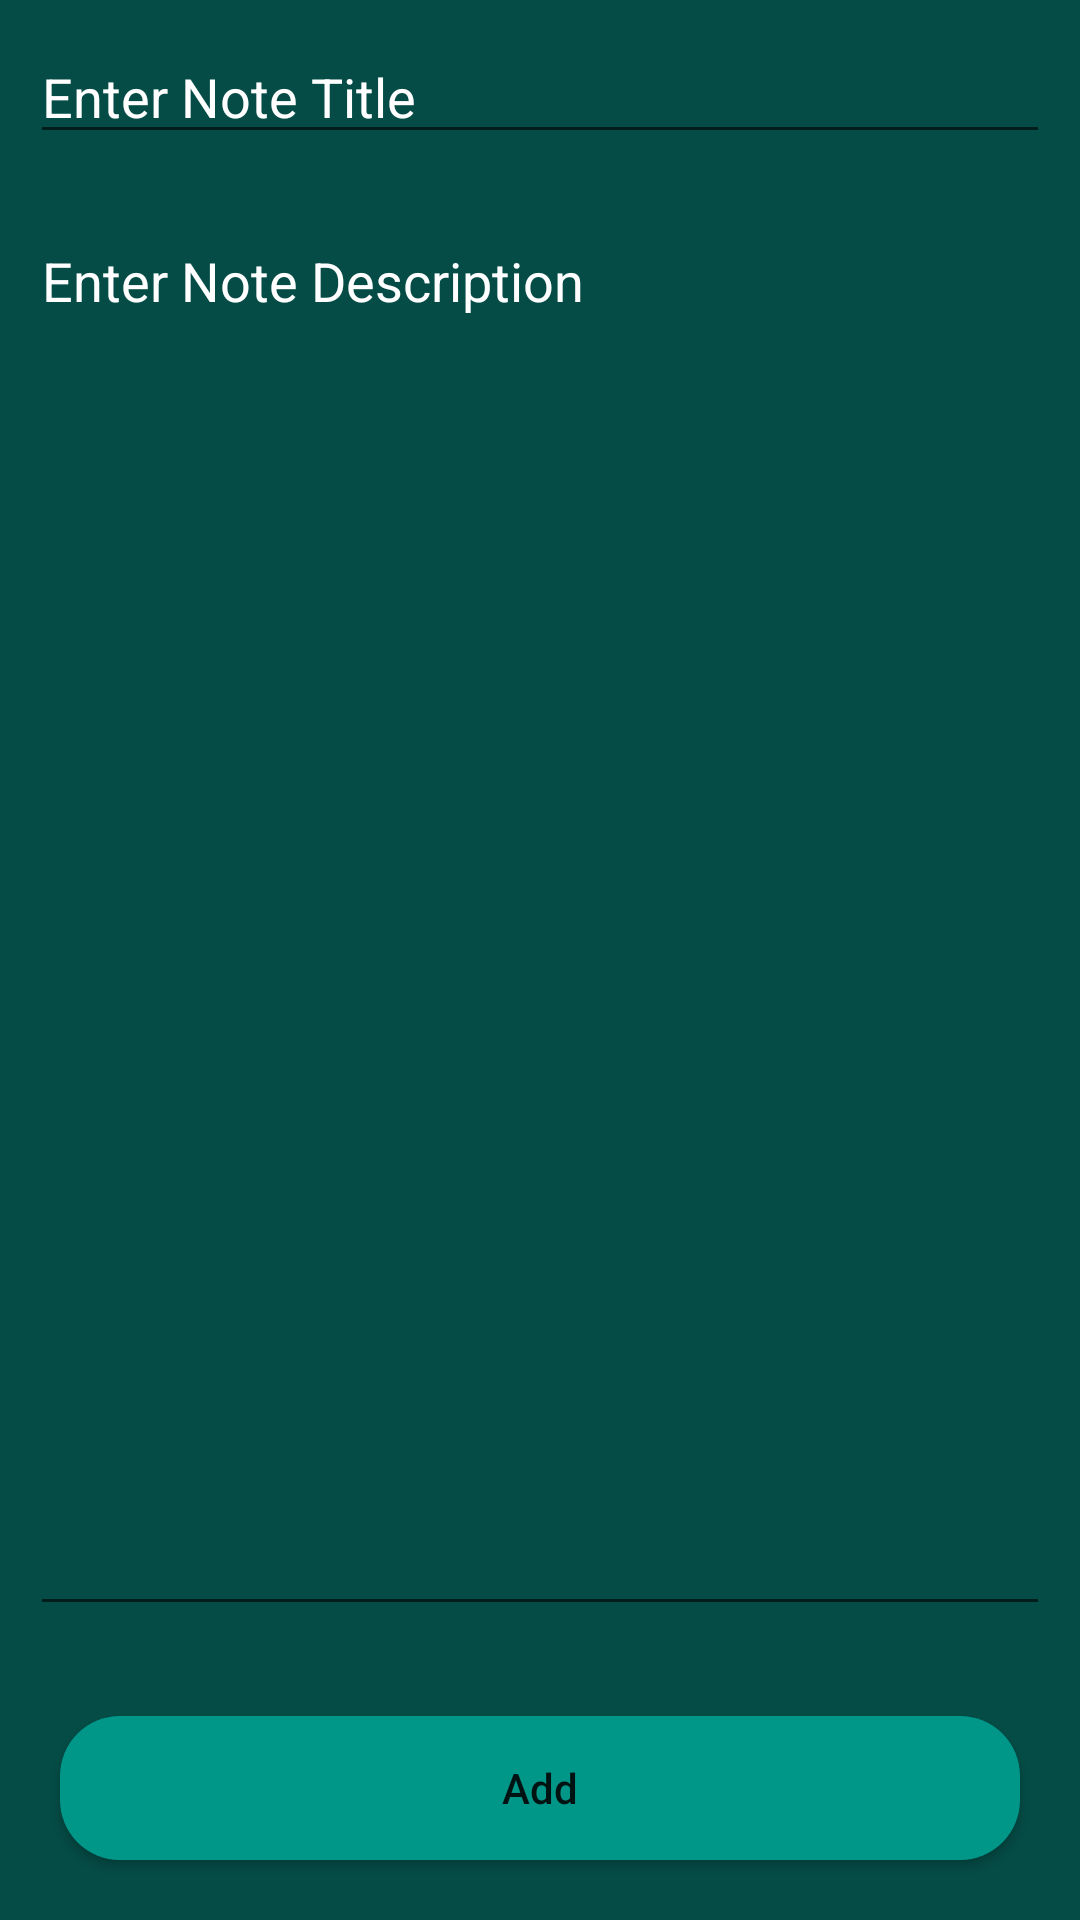

Android layout source for this screen:
<!-- AndroidManifest.xml: application theme Theme.MCNotesApp -->
<!-- res/layout/activity_add_edit_note.xml -->
<?xml version="1.0" encoding="utf-8"?>
<RelativeLayout
    xmlns:android="http://schemas.android.com/apk/res/android"
    xmlns:app="http://schemas.android.com/apk/res-auto"
    xmlns:tools="http://schemas.android.com/tools"
    android:layout_width="match_parent"
    android:layout_height="match_parent"
    android:background="@color/black_shade_1"
    tools:context=".view.AddEditNoteActivity">

    <EditText
        android:id="@+id/idEdtNoteTitle"
        android:layout_width="match_parent"
        android:layout_height="wrap_content"
        android:hint="@string/enter_title"
        android:textColor="@color/white"
        android:textColorHint="@color/white"
        android:layout_margin="10dp"
        />


  <EditText
        android:id="@+id/idEdtNoteDescription"
        android:layout_width="match_parent"
        android:layout_height="wrap_content"
        android:hint="@string/enter_description"
        android:textColor="@color/white"
        android:textColorHint="@color/white"
        android:layout_margin="10dp"
        android:inputType="textMultiLine"
        android:layout_below="@id/idEdtNoteTitle"
        android:layout_above="@id/idBtnAddUpdate"
        android:gravity="start|top"
        android:singleLine="false"

        />

    <Button
        android:id="@+id/idBtnAddUpdate"
        android:layout_width="match_parent"
        android:layout_height="wrap_content"
        android:layout_margin="20dp"
        android:layout_alignParentBottom="true"
        android:text="@string/add"
        android:textAllCaps="false"
        android:background="@drawable/custom_button_back"
        />



</RelativeLayout>
<!-- resources referenced by this layout -->
<resources>
  <color name="black_shade_1">#054C46</color>
  <color name="white">#FFFFFFFF</color>
  <!-- drawable custom_button_back (drawable) -->
  <?xml version="1.0" encoding="utf-8"?>
  <shape
      android:shape="rectangle"
      xmlns:android="http://schemas.android.com/apk/res/android">
  
      <solid android:color="@color/black_shade_2"/>
      <corners android:radius="20dp" />
  
  </shape>
  <string name="add">Add</string>
  <string name="enter_description">Enter Note Description</string>
  <string name="enter_title">Enter Note Title</string>
  <style name="Theme.MCNotesApp" parent="Theme.MaterialComponents.DayNight.DarkActionBar">
          
          <item name="colorPrimary">@color/purple_500</item>
          <item name="colorPrimaryVariant">@color/purple_700</item>
          <item name="colorOnPrimary">@color/white</item>
          
          <item name="colorSecondary">@color/teal_200</item>
          <item name="colorSecondaryVariant">@color/teal_700</item>
          <item name="colorOnSecondary">@color/black</item>
          
          <item name="android:statusBarColor">?attr/colorPrimaryVariant</item>
          
      </style>
  <color name="black_shade_2">#009688</color>
  <color name="purple_500">#054C46</color>
  <color name="purple_700">#054C46</color>
  <color name="teal_200">#FF03DAC5</color>
  <color name="teal_700">#FF018786</color>
  <color name="black">#FF000000</color>
</resources>
